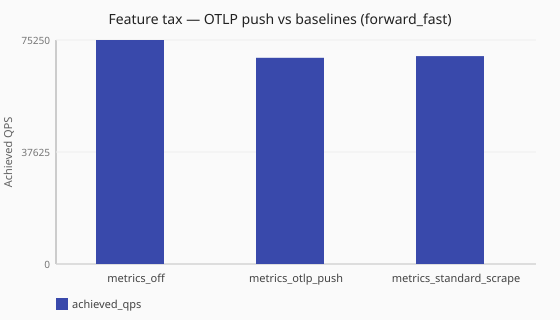

The table this chart was drawn from, first rows:
scenario_id, runtime, achieved_qps, latency_avg_ms, queries_sent, queries_completed, queries_lost, workers
feature-tax-metrics-off-forward-fast, sync, 75250, 26.5, 754909, 754909, 0, ingress_workers=2
feature-tax-metrics-otlp-push-forward-fa…, sync, 69277, 28.8, 695057, 695057, 0, ingress_workers=2
feature-tax-metrics-standard-scrape-forw…, sync, 69858, 28.6, 700756, 700756, 0, ingress_workers=2
